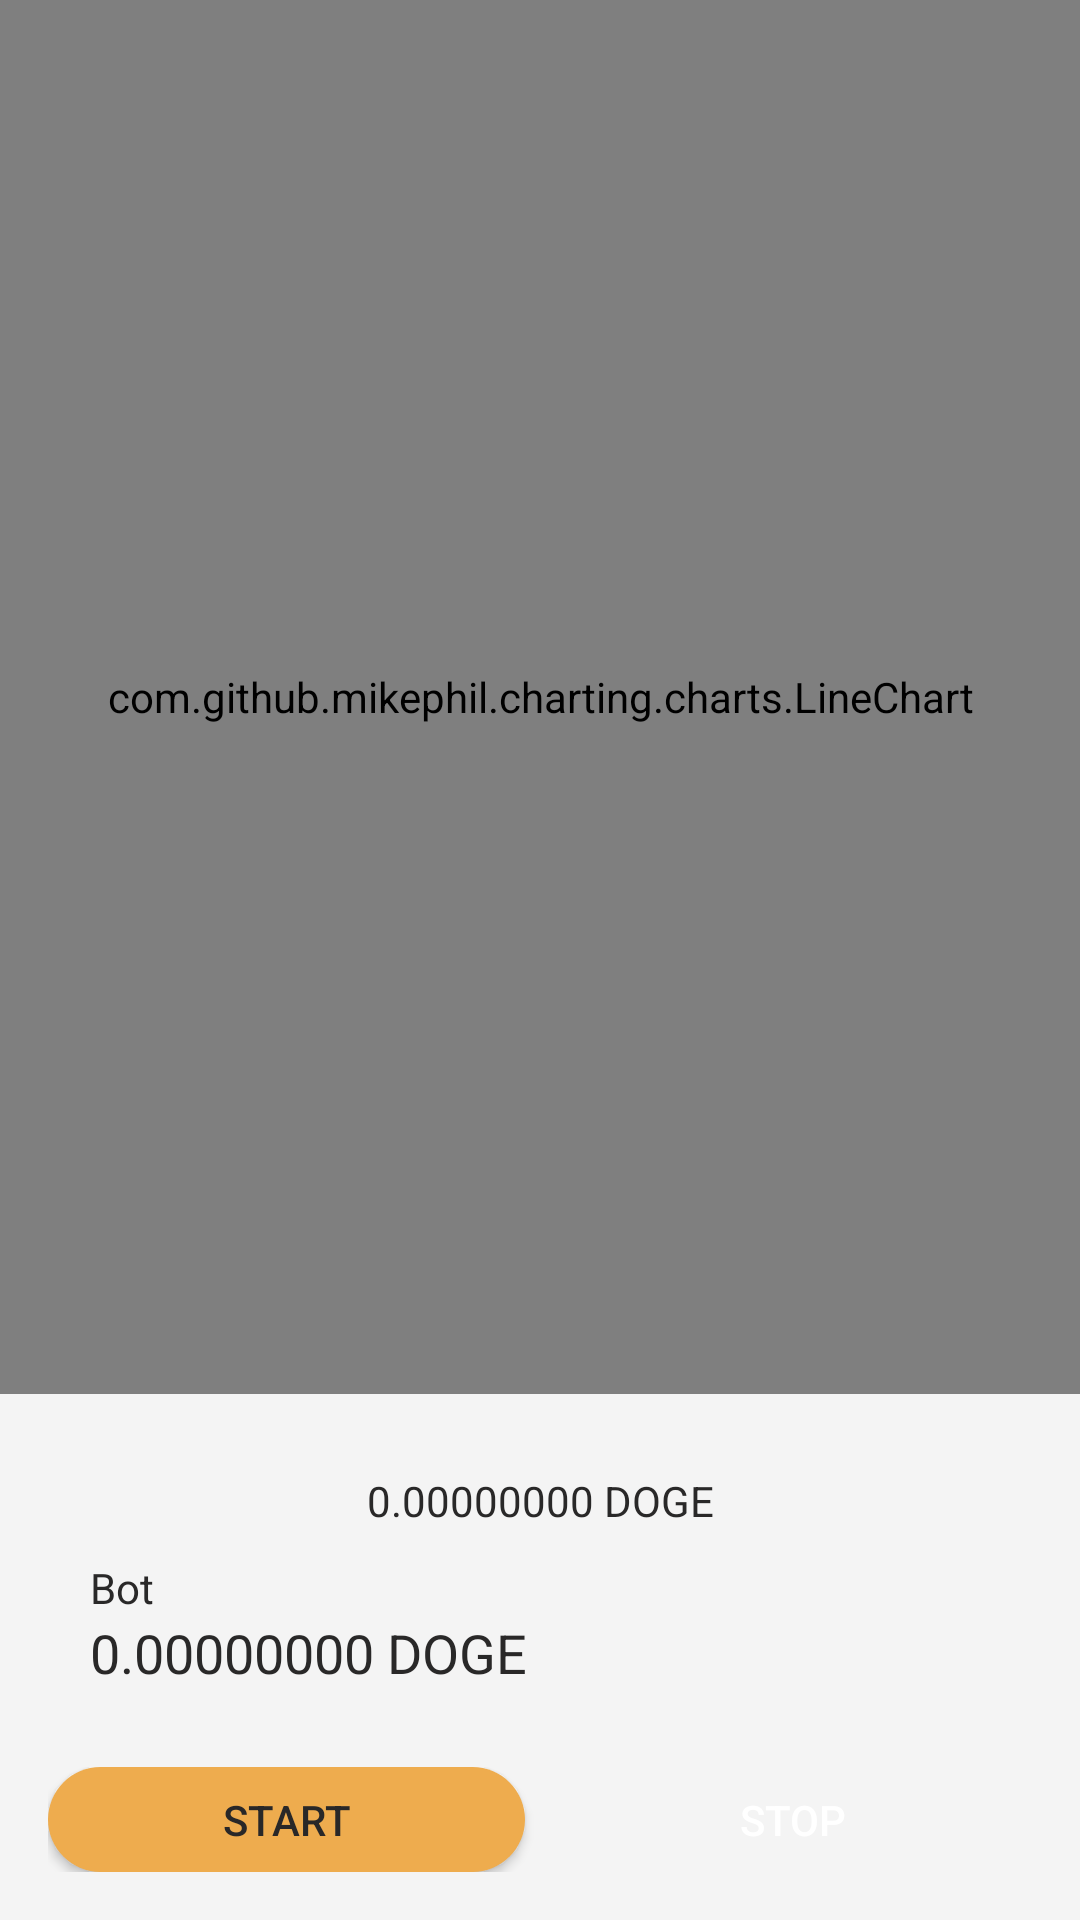

Layout XML and referenced resources for this Android screen:
<!-- AndroidManifest.xml: activity theme AppTheme.NoActionBar -->
<!-- res/layout/activity_ninku.xml -->
<?xml version="1.0" encoding="utf-8"?>
<androidx.constraintlayout.widget.ConstraintLayout
    xmlns:android="http://schemas.android.com/apk/res/android"
    xmlns:tools="http://schemas.android.com/tools"
    xmlns:app="http://schemas.android.com/apk/res-auto"
    android:layout_width="match_parent"
    android:layout_height="match_parent"
    tools:context=".view.activity.bot.NinkuActivity"
    android:background="@color/background"
    android:keepScreenOn="true">

  <com.github.mikephil.charting.charts.LineChart
      android:id="@+id/chart"
      android:layout_width="0dp"
      android:layout_height="0dp"
      app:layout_constraintTop_toTopOf="parent"
      app:layout_constraintEnd_toEndOf="parent"
      app:layout_constraintStart_toStartOf="parent"
      app:layout_constraintBottom_toTopOf="@id/body"/>

  <LinearLayout
      android:id="@+id/body"
      android:layout_width="match_parent"
      android:layout_height="wrap_content"
      android:orientation="vertical"
      android:background="@drawable/card"
      android:layout_marginTop="16dp"
      android:layout_marginBottom="8dp"
      android:layout_marginStart="20dp"
      android:layout_marginEnd="20dp"
      android:padding="10dp"
      android:elevation="10dp"
      app:layout_constraintEnd_toEndOf="parent"
      app:layout_constraintStart_toStartOf="parent"
      app:layout_constraintTop_toBottomOf="@id/chart"
      app:layout_constraintBottom_toTopOf="@id/footer">

    <TextView
        android:text="@string/example_balance"
        android:layout_width="match_parent"
        android:layout_height="wrap_content"
        android:id="@+id/textViewPayIn"
        android:textColor="@color/textPrimary"
        android:textAlignment="center"/>

    <TextView
        android:text="@string/bot"
        android:layout_width="match_parent"
        android:layout_height="wrap_content"
        android:textColor="@color/textPrimary"
        android:layout_marginTop="10dp"/>

    <TextView
        android:text="@string/example_balance"
        android:layout_width="match_parent"
        android:layout_height="wrap_content"
        android:id="@+id/textViewBalanceBot"
        android:textColor="@color/textPrimary"
        android:textSize="18sp"/>

  </LinearLayout>

  <LinearLayout
      android:id="@+id/footer"
      android:layout_width="match_parent"
      android:layout_height="wrap_content"
      android:orientation="horizontal"
      app:layout_constraintTop_toBottomOf="@id/body"
      app:layout_constraintEnd_toEndOf="parent"
      app:layout_constraintStart_toStartOf="parent"
      app:layout_constraintBottom_toBottomOf="parent"
      android:layout_marginBottom="16dp"
      android:layout_marginEnd="16dp"
      android:layout_marginStart="16dp"
      android:layout_marginTop="8dp">

    <Button
        android:text="@string/start_bot"
        android:layout_width="wrap_content"
        android:layout_height="35dp"
        android:id="@+id/buttonStart"
        android:layout_weight="1"
        android:layout_marginEnd="5dp"
        android:background="@drawable/button_warning"
        android:textColor="@color/textPrimary"
        android:enabled="true"
        tools:ignore="ButtonStyle"/>

    <Button
        android:text="@string/stop_bot"
        android:layout_width="wrap_content"
        android:layout_height="35dp"
        android:id="@+id/buttonStop"
        android:layout_weight="1"
        android:layout_marginStart="5dp"
        android:background="@drawable/button_danger"
        android:textColor="@color/textSecondary"
        android:enabled="false"
        tools:ignore="ButtonStyle"/>

  </LinearLayout>

</androidx.constraintlayout.widget.ConstraintLayout>
<!-- resources referenced by this layout -->
<resources>
  <color name="background">#f4f4f4</color>
  <color name="textPrimary">#292828</color>
  <color name="textSecondary">#ffffff</color>
  <!-- drawable button_warning (drawable) -->
  <?xml version="1.0" encoding="utf-8"?>
  <selector xmlns:android="http://schemas.android.com/apk/res/android">
    <item android:state_enabled="false">
      <shape android:shape="rectangle" android:padding="5dp">
        <solid android:color="@color/WarningClick" />
        <corners android:radius="20dp"/>
      </shape>
    </item>
    <item android:state_pressed="true">
      <shape android:shape="rectangle" android:padding="5dp">
        <solid android:color="@color/WarningClick"/>
        <corners android:radius="20dp"/>
      </shape>
    </item>
    <item>
      <shape android:shape="rectangle" android:padding="5dp">
        <solid android:color="@color/Warning"/>
        <corners android:radius="20dp"/>
      </shape>
    </item>
  </selector>
  <string name="bot">Bot</string>
  <string name="example_balance">0.00000000 DOGE</string>
  <string name="start_bot">Start</string>
  <string name="stop_bot">Stop</string>
  <style name="AppTheme.NoActionBar" parent="Theme.AppCompat.Light.NoActionBar">
      
      <item name="colorPrimary">@color/colorPrimary</item>
      <item name="colorPrimaryDark">@color/colorPrimaryDark</item>
      <item name="colorAccent">@color/colorAccent</item>
    </style>
  <color name="WarningClick">#976C2F</color>
  <color name="Warning">#EEAC4E</color>
  <color name="colorPrimary">#Ffc109</color>
  <color name="colorPrimaryDark">#c79100</color>
  <color name="colorAccent">#ffb61e</color>
</resources>
